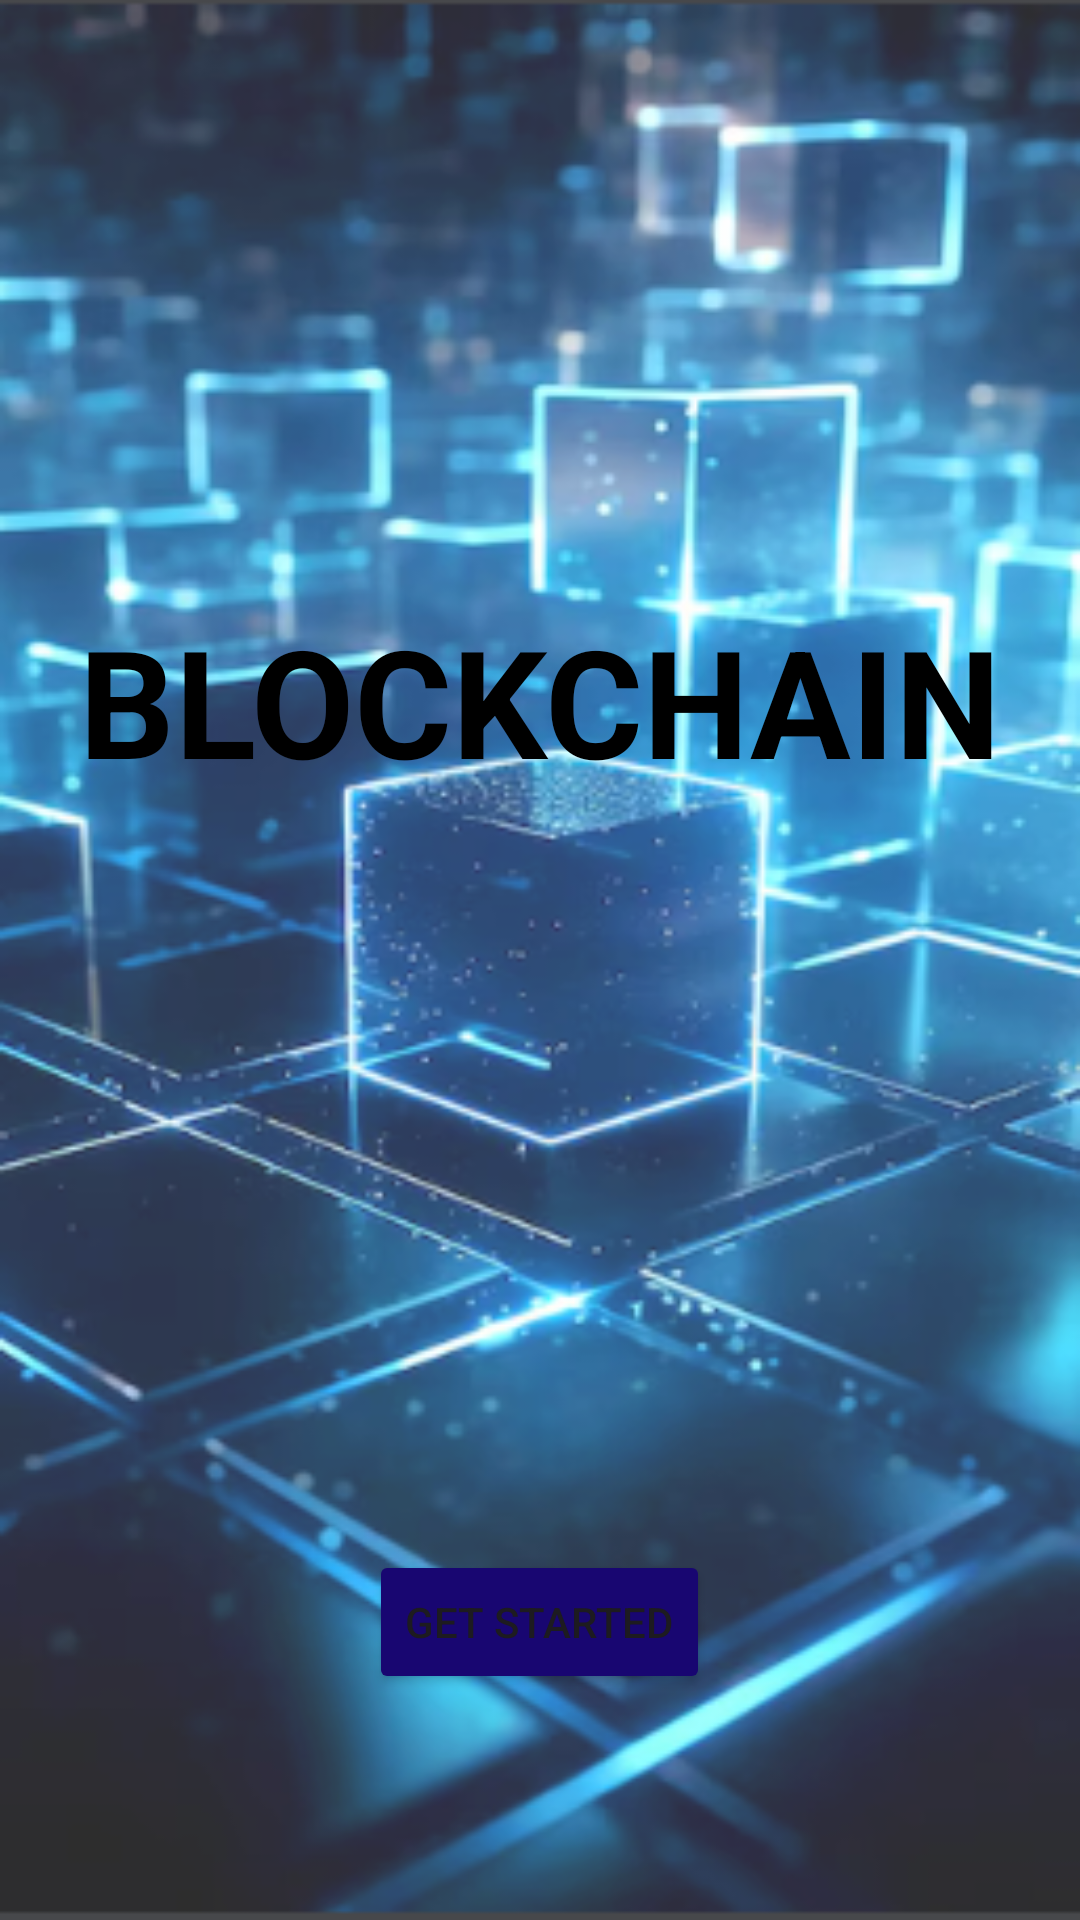

This screen was rendered from an Android layout file. Write that file and the resources it references.
<!-- AndroidManifest.xml: application theme Theme.SS_assignment1 -->
<!-- res/layout/activity_blockchain.xml -->
<?xml version="1.0" encoding="utf-8"?>
<LinearLayout xmlns:android="http://schemas.android.com/apk/res/android"
    xmlns:app="http://schemas.android.com/apk/res-auto"
    xmlns:tools="http://schemas.android.com/tools"
    android:id="@+id/main"
    android:layout_width="match_parent"
    android:layout_height="match_parent"
    android:orientation="vertical"
    android:background="@drawable/bloclback"
    tools:context=".BLOCKCHAIN">


    <LinearLayout
        android:layout_width="match_parent"
        android:layout_height="match_parent"
        android:background="#2DFFFFFF"
        android:orientation="vertical">





    <TextView
        android:id="@+id/textView7"
        android:layout_width="match_parent"
        android:layout_height="wrap_content"
        android:text="BLOCKCHAIN"
        android:textStyle="bold"
        android:textColor="@color/black"
        android:textSize="50dp"
        android:gravity="center"
        android:layout_marginTop="200dp"/>



        <Button
            android:id="@+id/btnblock"
            android:layout_width="wrap_content"
            android:layout_height="wrap_content"
            android:text="Get Started"
            android:layout_gravity="center"
            android:layout_marginTop="250dp"
            android:backgroundTint="#180671"/>



    </LinearLayout>
</LinearLayout>
<!-- resources referenced by this layout -->
<resources>
  <!-- drawable bloclback: png bitmap (drawable, 225682 bytes) -->
  <style name="Theme.SS_assignment1" parent="Base.Theme.SS_assignment1" />
  <style name="Base.Theme.SS_assignment1" parent="Theme.Material3.DayNight.NoActionBar">
          
          
      </style>
  <!-- not gathered from this repository: default colours our renderer supplied (Android Studio template values) -->
  <color name="black">#FF000000</color>
</resources>
